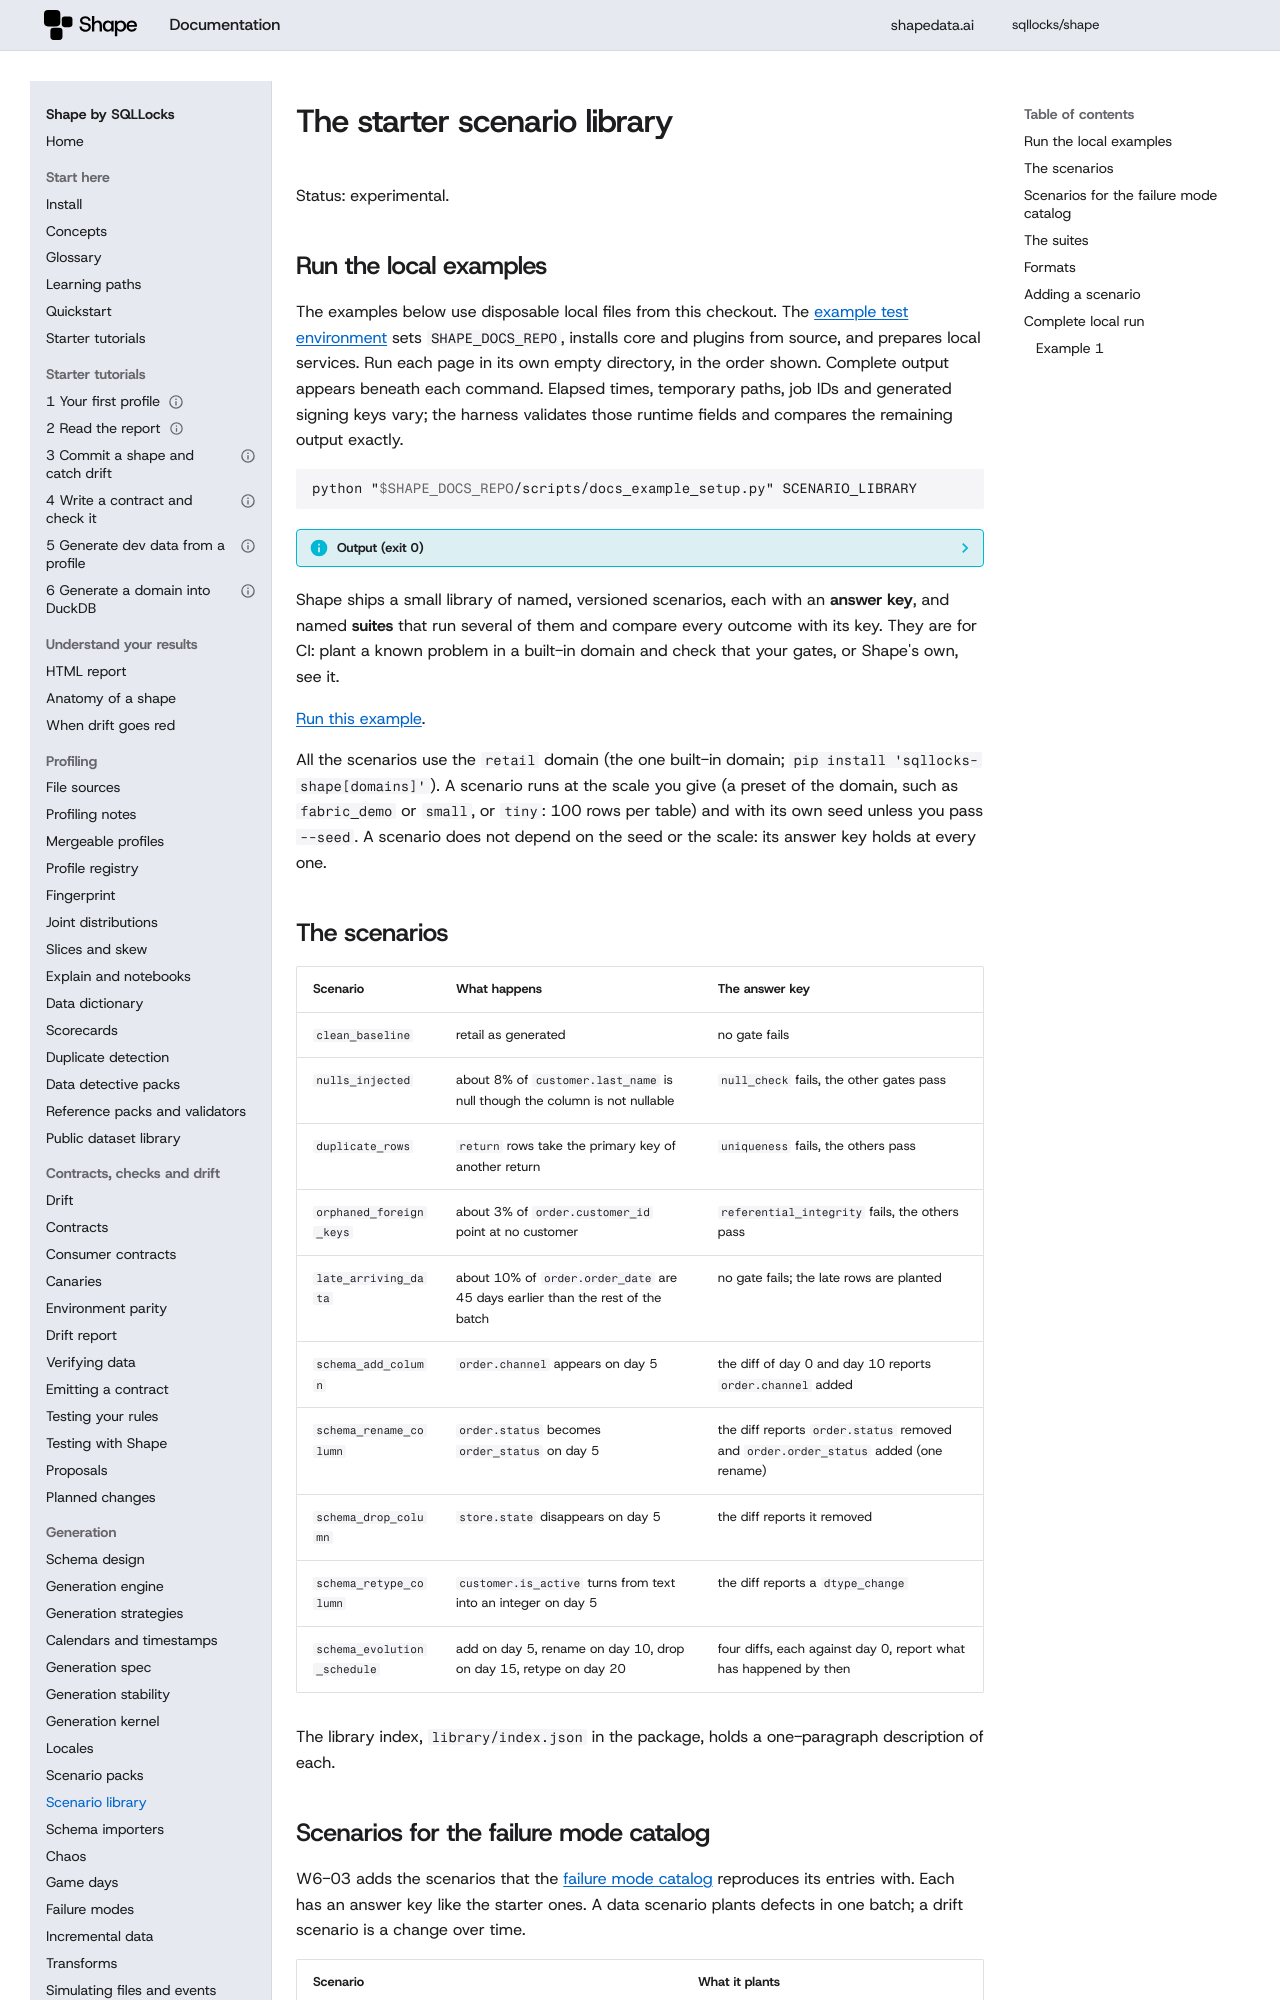

repository: sqllocks/shape · page: v0.9.3/SCENARIO_LIBRARY/index.html · generator: mkdocs

# The starter scenario library

Status: experimental.

## Run the local examples

The examples below use disposable local files from this checkout. The [example test environment](contributing/EXAMPLES.md) sets `SHAPE_DOCS_REPO`, installs core and plugins from source, and prepares local services. Run each page in its own empty directory, in the order shown. Complete output appears beneath each command. Elapsed times, temporary paths, job IDs and generated signing keys vary; the harness validates those runtime fields and compares the remaining output exactly.

<!-- example: 999 -->

```bash {.runnable-reference}
python "$SHAPE_DOCS_REPO/scripts/docs_example_setup.py" SCENARIO_LIBRARY
```

??? info "Output (exit 0)"

    ```text {.expected}
    Prepared local fixtures for SCENARIO_LIBRARY
    ```


Shape ships a small library of named, versioned scenarios, each with an **answer key**, and named
**suites** that run several of them and compare every outcome with its key. They are for CI: plant
a known problem in a built-in domain and check that your gates, or Shape's own, see it.

[Run this example](#local-example-0).


All the scenarios use the `retail` domain (the one built-in domain; `pip install
'sqllocks-shape[domains]'`). A scenario runs at the scale you give (a preset of the domain, such as
`fabric_demo` or `small`, or `tiny`: 100 rows per table) and with its own seed unless you pass
`--seed`. A scenario does not depend on the seed or the scale: its answer key holds at every one.

## The scenarios

| Scenario | What happens | The answer key |
|---|---|---|
| `clean_baseline` | retail as generated | no gate fails |
| `nulls_injected` | about 8% of `customer.last_name` is null though the column is not nullable | `null_check` fails, the other gates pass |
| `duplicate_rows` | `return` rows take the primary key of another return | `uniqueness` fails, the others pass |
| `orphaned_foreign_keys` | about 3% of `order.customer_id` point at no customer | `referential_integrity` fails, the others pass |
| `late_arriving_data` | about 10% of `order.order_date` are 45 days earlier than the rest of the batch | no gate fails; the late rows are planted |
| `schema_add_column` | `order.channel` appears on day 5 | the diff of day 0 and day 10 reports `order.channel` added |
| `schema_rename_column` | `order.status` becomes `order_status` on day 5 | the diff reports `order.status` removed and `order.order_status` added (one rename) |
| `schema_drop_column` | `store.state` disappears on day 5 | the diff reports it removed |
| `schema_retype_column` | `customer.is_active` turns from text into an integer on day 5 | the diff reports a `dtype_change` |
| `schema_evolution_schedule` | add on day 5, rename on day 10, drop on day 15, retype on day 20 | four diffs, each against day 0, report what has happened by then |

The library index, `library/index.json` in the package, holds a one-paragraph description of each.

## Scenarios for the failure mode catalog

W6-03 adds the scenarios that the [failure mode catalog](FAILURE_MODES.md) reproduces its entries
with. Each has an answer key like the starter ones. A data scenario plants defects in one batch; a
drift scenario is a change over time.

| Scenario | What it plants |
|---|---|
| `null_flood` | 60% of customer last names are null |
| `unit_change` | the last half of the order totals is 100 times larger |
| `truncated_strings` | 40% of customer emails are cut to five characters |
| `placeholder_values` | 20% of customer first names are `N/A` |
| `encoding_corruption` | 30% of customer emails end in the mojibake of a Latin-1 read |
| `volume_spike` | the order table has ten times its rows; keys repeat |
| `empty_load` | the order table has no rows |
| `partial_load` | the order table has one row |
| `out_of_order_events` | every order date is swapped with another's (no check sees it) |
| `timezone_offset` | every order date is eight hours later |
| `dst_boundary` | 30% of order dates sit on daylight-saving boundary hours |
| `concept_drift` | address cities are swapped between rows |
| `late_backfill` | 20% of order dates are 200 days earlier |
| `class_imbalance_shift` | from day 5 most orders are cancelled (drift) |
| `new_category_values` | from day 5 a new order status appears (drift) |
| `null_rate_creep` | the null share of customer last names climbs to 40% (drift) |
| `numeric_shift` | product unit prices are 1.8 times larger from day 5 (drift) |
| `detective_text_trouble`, `detective_renovations`, `detective_clocks_and_keys` | several defects at once, for the [detective packs](DETECTIVE.md) |

The data defects are built on the chaos mutators (`chaos_temporal`, `chaos_volume`) and on defect
kinds of their own (`defects.py`: `shuffle_column`, `scale_values`, `shift_hours`,
`truncate_strings`, `placeholder_values`, `corrupt_encoding`, `rename_column`, `drop_column`,
`retype_column`, `add_column`); the drift scenarios use `DriftPlan` events.

## The suites

| Suite | Scenarios |
|---|---|
| `smoke` | `clean_baseline`, `nulls_injected`, `duplicate_rows`, `orphaned_foreign_keys`, `schema_add_column` |
| `schema-evolution` | the five `schema_*` scenarios |
| `failure-modes` | the scenario of every entry of the failure mode catalog; the suite also checks that every check an entry names fires |

`smoke` is held to under 60 seconds at the `small` scale (a test enforces it), so it can run on
every CI run. The two built-in suites together do not cover `late_arriving_data`, so the full
library is run from a suite file that lists every scenario of `library/index.json`. From a checkout,
`python scripts/build_library_suite.py library-suite.json` writes it and
`python -m shape suite run library-suite.json --scale small` runs it (the nightly workflow does
this in both kernel modes, and a test checks that every index entry is covered). The plugin's marker
runs one scenario inside pytest, `docs/TESTING_WITH_SHAPE.md`.

`shape suite run NAME|FILE [--scale small] [--seed N] [-o DIR] [--json]` runs every scenario of the
suite, compares each outcome with its key and prints one line per scenario; a scenario that missed
its key prints the scenario, what the key expected and what was observed. `-o DIR` writes each
scenario's tables under `DIR/<scenario>/` (a drift scenario writes `day_N/` folders); without it
nothing is written. `--json` prints the whole result. Exit codes:

| Code | Meaning |
|---|---|
| 0 | every scenario met its answer key |
| 1 | at least one did not |
| 2 | a malformed suite or answer key, or an unknown scenario, suite or scale (nothing ran) |

A suite names all its scenarios before anything runs, so one typo never costs a partial run.
